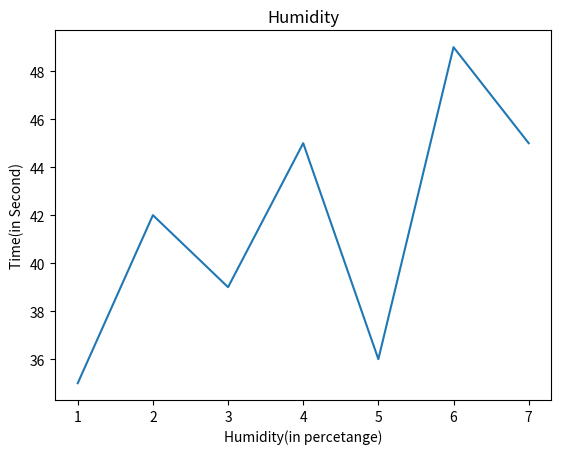

Write Python code to recreate this figure.
import matplotlib.pyplot as plt


fig, ax1 = plt.subplots()
ys = [35, 42, 39, 45, 36, 49, 45]

xs = [1, 2, 3, 4, 5, 6, 7]
ax1.plot(xs, ys)
ax1.set_title("Humidity")
ax1.set_xlabel("Humidity(in percetange)")
ax1.set_ylabel("Time(in Second)")
plt.show()